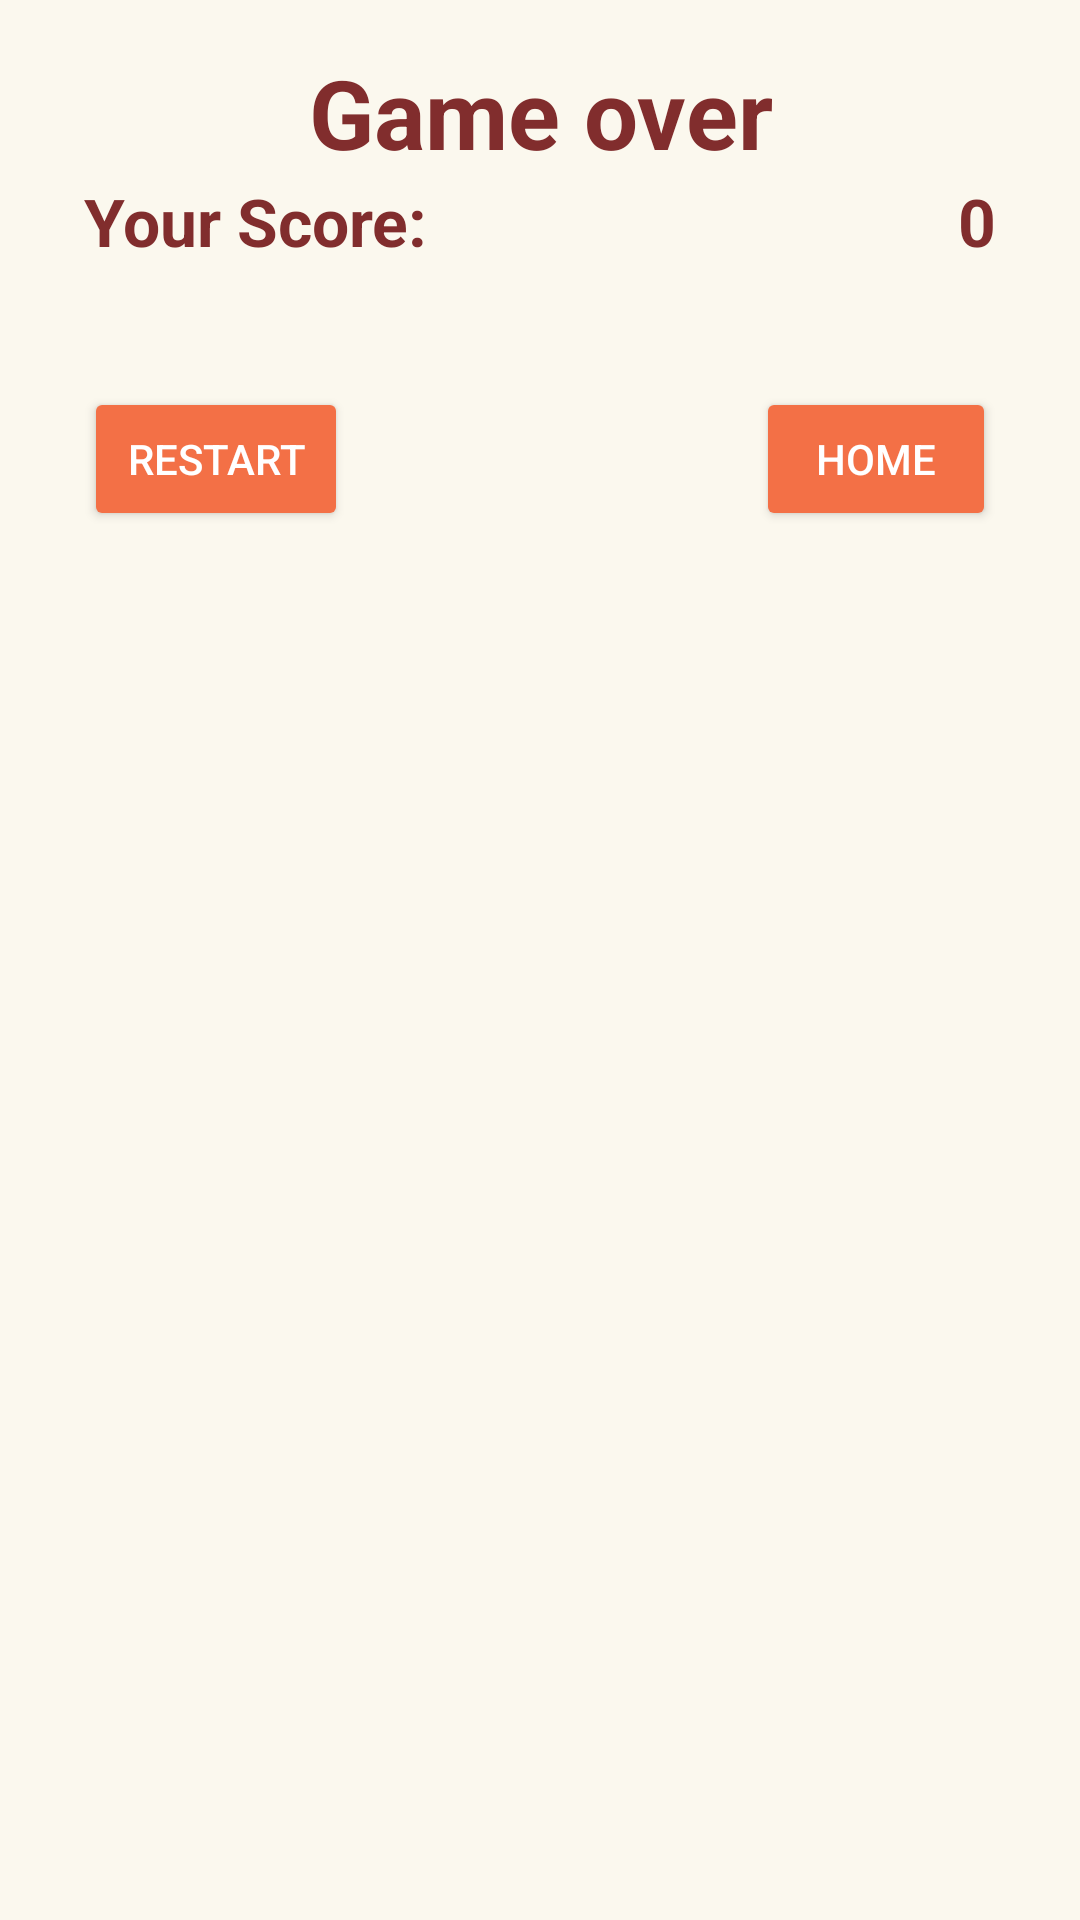

Produce the Android XML layout that renders to this screen, including the resource entries it uses.
<!-- AndroidManifest.xml: application theme Theme.Game2048 -->
<!-- res/layout/game_over_dialog.xml -->
<?xml version="1.0" encoding="utf-8"?>
<RelativeLayout xmlns:android="http://schemas.android.com/apk/res/android"
    android:layout_width="match_parent"
    xmlns:app="http://schemas.android.com/apk/res-auto"
    android:padding="8dp"
    android:layout_margin="4dp"
    android:background="#FBF8EE"
    app:cardCornerRadius="12dp"
    android:layout_height="wrap_content">



    <TextView
        android:id="@+id/title"
        android:layout_width="wrap_content"
        android:layout_height="wrap_content"
        android:layout_alignParentStart="true"
        android:layout_alignParentTop="true"
        android:layout_alignParentEnd="true"

        android:layout_gravity="center_horizontal"

        android:layout_marginTop="8dp"
        android:gravity="center"
        android:text="Game over"
        android:textColor="#812D2D"
        android:textSize="32sp"
        android:textStyle="bold" />

    <TextView
        android:layout_width="wrap_content"
        android:layout_height="wrap_content"

        android:layout_below="@+id/title"
        android:layout_alignStart="@+id/btn_restart"

        android:text="Your Score:"
        android:textColor="#812D2D"
        android:textSize="22sp"
        android:textStyle="bold" />

    <TextView
        android:id="@+id/txt_score"
        android:layout_width="wrap_content"
        android:layout_height="wrap_content"

        android:layout_below="@+id/title"


        android:layout_alignEnd="@+id/btn_home"

        android:text="0"
        android:textColor="#812D2D"
        android:textSize="22sp"
        android:textStyle="bold" />

    <Button
        android:id="@+id/btn_restart"
        android:backgroundTint="#F37046"
        android:layout_marginStart="20dp"
        android:layout_width="88dp"
        android:layout_height="wrap_content"
        android:layout_below="@+id/title"
        android:padding="4dp"
        android:textColor="@color/white"
        android:layout_gravity="bottom"
        android:layout_marginTop="70dp"
        android:text="restart" />

    <Button
        android:id="@+id/btn_home"
        android:padding="4dp"
        android:layout_width="80dp"
        android:textColor="@color/white"
        android:backgroundTint="#F37046"
        android:layout_height="wrap_content"
        android:layout_alignTop="@+id/btn_restart"
        android:layout_alignEnd="@+id/title"
        android:layout_marginEnd="20dp"
        android:text="Home"/>
    

</RelativeLayout>
<!-- resources referenced by this layout -->
<resources>
  <color name="white">#FFFFFFFF</color>
  <style name="Theme.Game2048" parent="Theme.MaterialComponents.DayNight.NoActionBar">
          
          <item name="colorPrimary">@color/purple_500</item>
          <item name="colorPrimaryVariant">@color/purple_700</item>
          <item name="colorOnPrimary">@color/white</item>
          
          <item name="colorSecondary">@color/teal_200</item>
          <item name="colorSecondaryVariant">@color/teal_700</item>
          <item name="colorOnSecondary">@color/black</item>
          
          <item name="android:statusBarColor" />
          
      </style>
  <color name="purple_500">#FF6200EE</color>
  <color name="purple_700">#FF3700B3</color>
  <color name="teal_200">#FF03DAC5</color>
  <color name="teal_700">#FF018786</color>
  <color name="black">#FF000000</color>
</resources>
